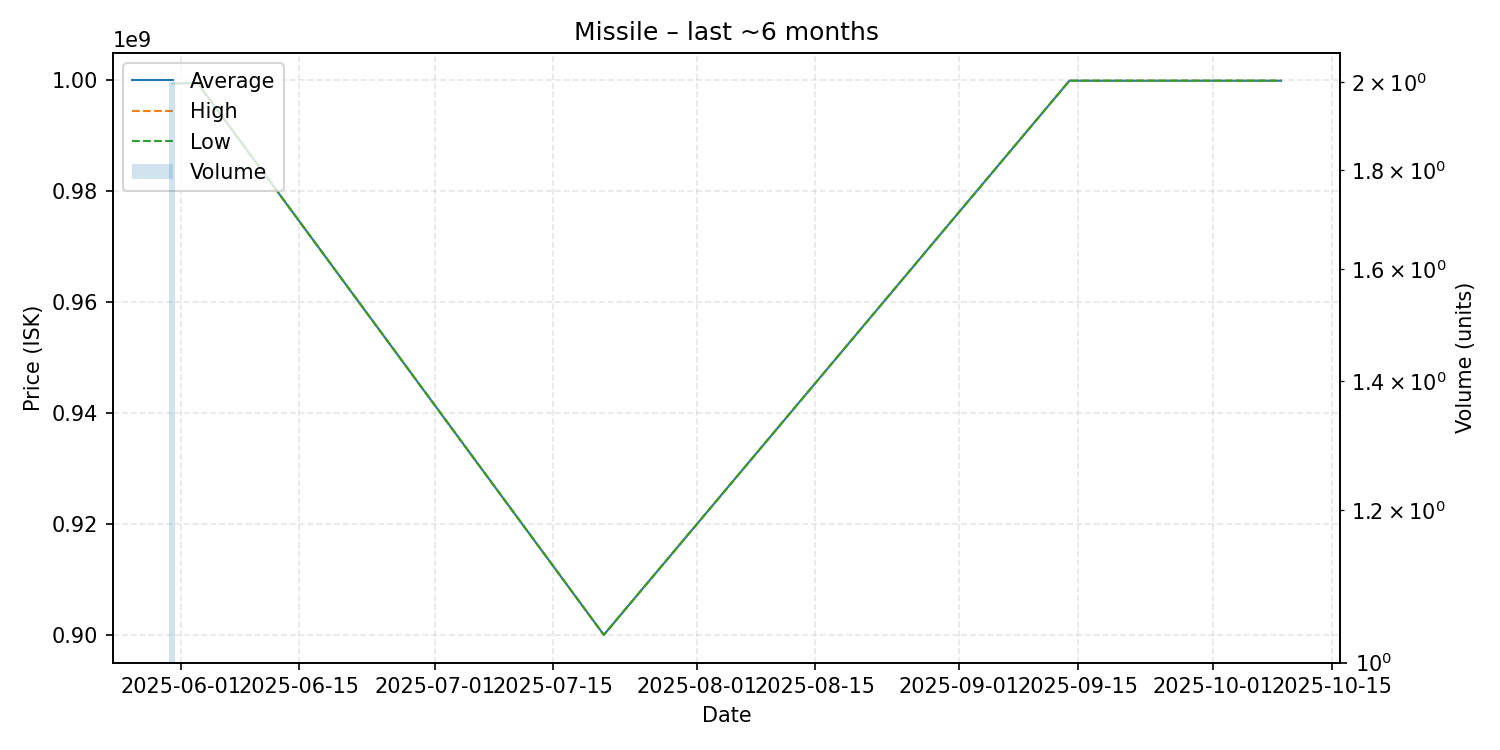

Data behind this chart, as committed beside it:
date, average, highest, lowest, order_count, volume
2025-05-31, 999400000, 999400000, 999400000, 2, 2
2025-06-03, 999500000, 999500000, 999500000, 1, 1
2025-07-21, 900000000, 900000000, 900000000, 1, 1
2025-09-14, 999900000, 999900000, 999900000, 1, 1
2025-10-09, 999900000, 999900000, 999900000, 1, 1
